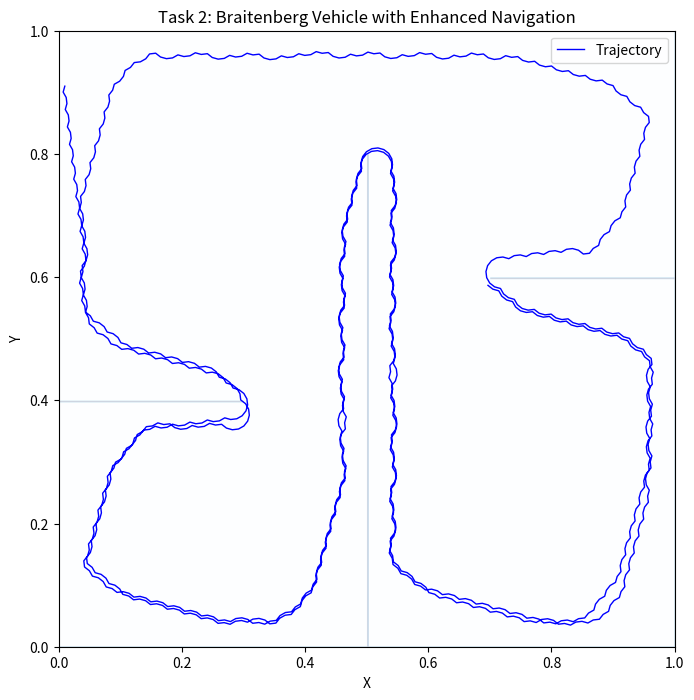

Recreate this plot in Python.
import numpy as np
import math
import matplotlib.pyplot as plt
import random

# Constants
MAX_TIME = 1000
PI = math.pi
SPEED = 0.01
SENSOR_MAX_DIST = 0.15  # 15% of the grid width
GRID_SIZE = 1000

# Initialize the grid with obstacles
obstacles = np.zeros((GRID_SIZE, GRID_SIZE), dtype=bool)
# Define border and internal obstacles
for i in range(GRID_SIZE):
    obstacles[i, 0] = obstacles[i, -1] = True
    obstacles[0, i] = obstacles[-1, i] = True
obstacles[:300, 397:400] = True
obstacles[700:, 597:600] = True
obstacles[500:503, :800] = True

def adjust_position(x, y):
    if x < 0 or x >= 1 or y < 0 or y >= 1:
        return None
    x_idx, y_idx = int(x * GRID_SIZE), int(y * GRID_SIZE)
    if obstacles[x_idx, y_idx]:
        return None
    return x, y

def proximity_sensor(x, y, direction):
    dist = 0.0
    step_size = 0.001  # increased precision
    while dist <= SENSOR_MAX_DIST:
        x += step_size * math.cos(direction)
        y += step_size * math.sin(direction)
        if x < 0 or x >= 1 or y < 0 or y >= 1:
            return SENSOR_MAX_DIST
        x_idx, y_idx = int(x * GRID_SIZE), int(y * GRID_SIZE)
        if obstacles[x_idx, y_idx]:
            return dist
        dist += step_size
    return SENSOR_MAX_DIST

def smart_heading_adjustment(sensor_left, sensor_center, sensor_right):
    if sensor_center < SENSOR_MAX_DIST:
        return PI / 4 if sensor_left > sensor_right else -PI / 4
    elif sensor_left < sensor_right:
        return PI / 8  # smaller adjustment if left is clearer
    else:
        return -PI / 8  # smaller adjustment if right is clearer

def main():
    x, y = 0.01, 0.91  # Start position
    heading = random.random() * 2 * PI - PI  # Randomized initial heading
    trajectory = [(x, y)]

    for _ in range(MAX_TIME):
        sensor_left = proximity_sensor(x, y, heading + PI/4)
        sensor_center = proximity_sensor(x, y, heading)
        sensor_right = proximity_sensor(x, y, heading - PI/4)

        heading += smart_heading_adjustment(sensor_left, sensor_center, sensor_right)

        x_new = x + SPEED * math.cos(heading)
        y_new = y + SPEED * math.sin(heading)

        new_position = adjust_position(x_new, y_new)
        if new_position:
            x, y = new_position
            trajectory.append((x, y))
        else:
            heading += PI / 4 

    # Plotting
    plt.figure(figsize=(10, 8), facecolor='white')
    plt.imshow(obstacles.T, cmap='Blues', origin='lower', extent=[0, 1, 0, 1], alpha=0.2)
    xs, ys = zip(*trajectory)
    plt.plot(xs, ys, 'b-', lw=1, label='Trajectory')
    plt.title('Task 2: Braitenberg Vehicle with Enhanced Navigation')
    plt.xlabel('X')
    plt.ylabel('Y')
    plt.legend()
    plt.show()
    plt.savefig("part2_proximity_sensors.png")

if __name__ == "__main__":
    main()
